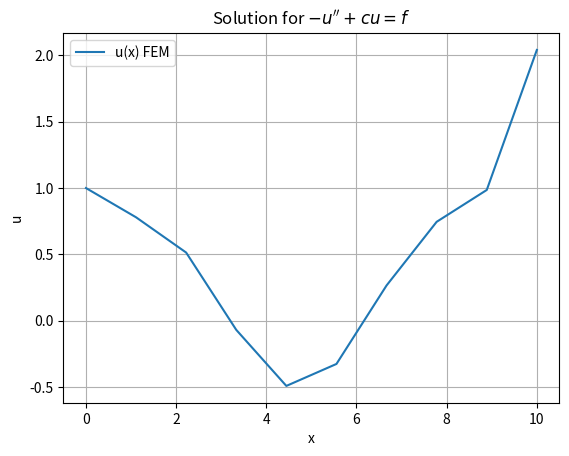

Reproduce this figure in Python.
from math import sin

import numpy as np
from matplotlib import pyplot as plt

def f(x):
    return np.sin(x) 

def create_mesh(distance, nodes):
    return np.linspace(0, distance, nodes)



def solve_fem_1d_dd(L, N, c, u0, uL):
    A, B, x = create_matrix_vector_mesh(L, N, c)

    # Dirichlet at x=0
    A[0, :] = 0
    A[0, 0] = 1
    B[0] = u0

    # Dirichlet at x=L
    A[-1, :] = 0
    A[-1, -1] = 1
    B[-1] = uL
    
    # solve the linear system
    u = np.linalg.solve(A, B)
    return x, u



def solve_fem_1d_nd(L, N, c, u0_prime, uL):
    A, B, x = create_matrix_vector_mesh(L, N, c)

    # last node (Dirichlet at x=L)
    A[-1, :] = 0
    A[-1, -1] = 1
    B[-1] = uL

    # Neumann at x=0
    B[0] += u0_prime

    # solve the linear system
    u = np.linalg.solve(A, B)
    return x, u



def solve_fem_1d_dn(L, N, c, u0, uL_prime):
    A, B, x = create_matrix_vector_mesh(L, N, c)

    # last node (Neumann at x=L)
    B[-1] += uL_prime

    # Dirichlet at x=0
    A[0, :] = 0
    A[0, 0] = 1
    B[0] = u0
    
    # solve the linear system
    u = np.linalg.solve(A, B)
    return x, u



def create_matrix_vector_mesh(L, N, c):
    x = create_mesh(L, N)
    h = x[1] - x[0]

    # reference points
    gauss_points = [(1 - 1/np.sqrt(3))/2, (1 + 1/np.sqrt(3))/2] 
    weight = 0.5

    # matrix and vector Au = B
    A = np.zeros((N, N))
    B = np.zeros(N)

    k_val   = 1.0 / h       # stiffness contribution from -u''
    m_diag  = c * h / 3.0   # diagonal part from +cu (the same index)
    m_off   = c * h / 6.0   # off-diagonal part from +cu  (different index)

    for i in range(N - 1):

        # slope part from -u'':
        A[i, i]     += k_val
        A[i, i+1]   -= k_val
        A[i+1, i]   -= k_val
        A[i+1, i+1] += k_val

        # part from +cu 
        A[i, i]     += m_diag
        A[i, i+1]   += m_off
        A[i+1, i]   += m_off
        A[i+1, i+1] += m_diag
        
        for gp in gauss_points:
            xi = x[i] + gp * h                          # map to physical element   

            B[i]   += f(xi) * weight * h * (1 - gp)     # weight for node i
            B[i+1] += f(xi) * weight * h * gp           # weight for node i+1

    return A, B, x



if __name__ == '__main__':  
    x_plot, u_sol = solve_fem_1d_dn(10, 10, 1, 1, 2)

    for i in range(10):
        print(f"x: {x_plot[i]:.2f} u: {u_sol[i]:.4f}")

    plt.plot(x_plot, u_sol, label='u(x) FEM')
    plt.title("Solution for $-u'' + cu = f$")
    plt.xlabel("x")
    plt.ylabel("u")
    plt.grid(True)
    plt.legend()
    plt.show()
